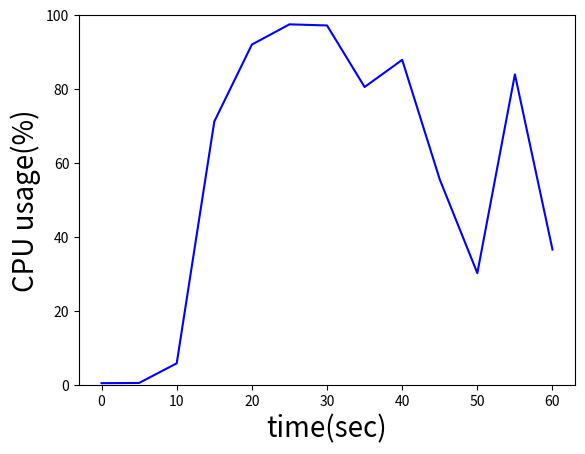

Reproduce this figure in Python.
# -*- coding: UTF-8 -*-
import numpy as np
import matplotlib as mpl
import matplotlib.pyplot as plt

x_axix, y_axix = ([0, 5, 10, 15, 20, 25, 30, 35, 40, 45, 50, 55, 60], \
                  [0.420370614796, 0.48085765216, 5.79479907351, 71.2058056378, 92.033746404, \
                   97.5063411517, 97.2034118036, 80.5533931194, 87.8963686356, 55.5401329676, \
                   30.1996298922, 83.9703292259, 36.5689244815])

# plt.title('SQL Aggregation2')
plt.plot(x_axix, y_axix, color='blue', label='CPU usage')

ax = plt.gca()
ax.set_ylim(0,100)
plt.xlabel('time(sec)', fontsize=20)
plt.ylabel('CPU usage(%)', fontsize=20)
plt.show()